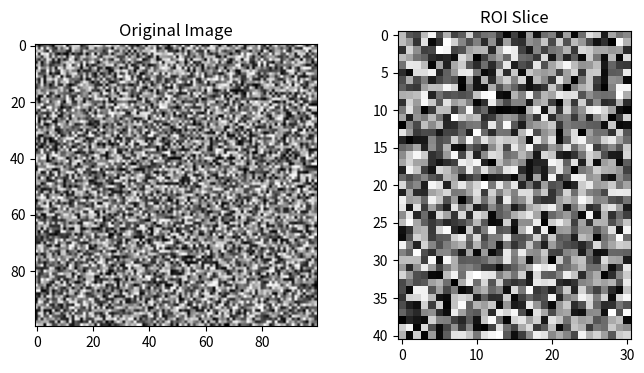

The script that saved this image:
from dataclasses import dataclass, field
import numpy as np

from typing import Optional
import numpy.typing as npt


@dataclass()
class RoiRectangle:
    """
    A class representing a rectangle.

    Args:
        x1 (int): The x-coordinate of the top-left corner of the rectangle.
        y1 (int): The y-coordinate of the top-left corner of the rectangle.
        x2 (int): The x-coordinate of the bottom-right corner of the rectangle.
        y2 (int): The y-coordinate of the bottom-right corner of the rectangle.
    """

    x1: int = field(init=True, repr=True)
    y1: int = field(init=True, repr=True)
    x2: Optional[int] = field(init=True, repr=True)
    y2: Optional[int] = field(init=True, repr=True)
    width: Optional[int] = field(init=False, repr=False)
    height: Optional[int] = field(init=False, repr=False)

    def __post_init__(self):

        self.width = self.x2 - self.x1 if self.x2 is not None else None
        self.height = self.y2 - self.y1 if self.y2 is not None else None

    @property
    def center(self) -> Optional[tuple[int, int]]:
        """
        Get the center coordinates of the ROI.
        """
        if self.x2 is None or self.y2 is None:
            return None
        return (self.x1 + self.x2) // 2, (self.y1 + self.y2) // 2

    def move_to_center(self, new_center: tuple[int, int]) -> None:
        """
        Move the ROI to a new center position.

        Args:
            new_center (tuple): New center coordinates (x, y).
        """
        if self.x2 is None or self.y2 is None:
            return None
        
        cx, cy = new_center
        dx, dy = self.width // 2, self.height // 2
        self.x1, self.y1, self.x2, self.y2 = cx - dx, cy - dy, cx + dx, cy + dy

    def resize(self, new_width: int, new_height: int) -> None:
        """
        Resize the ROI to a new width and height.

        Args:
            new_width (int): New width of the ROI.
            new_height (int): New height of the ROI.
        """
        if self.x2 is None or self.y2 is None:
            return None
        
        cx, cy = self.center
        dx, dy = new_width // 2, new_height // 2
        self.x1, self.y1, self.x2, self.y2 = cx - dx, cy - dy, cx + dx, cy + dy
        self.width, self.height = new_width, new_height

    def get_coordinate(self) -> tuple[Optional[int], Optional[int], Optional[int], Optional[int]]:
        """
        Get the coordinates of the ROI.
        """
        return self.x1, self.y1, self.x2, self.y2

    def get_area(self) -> Optional[int]:
        """
        Get the area of the ROI.
        """
        if self.x2 is None or self.y2 is None:
            return None
        
        return self.width * self.height

    def slice(self, image: np.ndarray) -> npt.NDArray:
        """
        Slice the specified region from the image.

        Args:
            image (np.ndarray): Input image.

        Returns:
            np.ndarray: Sliced region of the image.
        """
        x2 = self.x2 + 1 if self.x2 is not None else None
        y2 = self.y2 + 1 if self.y2 is not None else None
        return image[..., self.y1 : y2, self.x1 : x2]

    def __repr__(self) -> str:
        """
        Represent the ROI as a string.
        """
        return f"RoiRectangle(x1={self.x1}, y1={self.y1}, x2={self.x2}, y2={self.y2})"
    
    @classmethod
    def from_tuple(cls, coords: tuple[int, int, int, int]) -> 'RoiRectangle':
        x1, y1, x2, y2 = coords
        return cls(x1=x1, y1=y1, x2=x2, y2=y2)

if __name__ == "__main__":
    import numpy as np
    import matplotlib.pyplot as plt


    # 테스트용 이미지 생성
    test_image = np.random.random((100, 100))

    # RoiRectangle 인스턴스 생성
    roi = RoiRectangle(x1=20, y1=30, x2=70, y2=80)

    # ROI 정보 출력
    print("Initial ROI:")
    print(roi)

    # ROI 중심 좌표 출력
    print("Center Coordinate:", roi.center)

    # ROI 크기 출력
    print("Width:", roi.width)
    print("Height:", roi.height)

    # ROI 이동 테스트
    new_center = (50, 50)
    roi.move_to_center(new_center)
    print("\nAfter Moving to Center:")
    print(roi)

    # ROI 크기 조절 테스트
    new_width, new_height = 30, 40
    roi.resize(new_width, new_height)
    print("\nAfter Resizing:")
    print(roi)

    # ROI 영역 슬라이싱 테스트
    roi_slice = roi.slice(test_image)
    print("\nROI Slice:")
    print(roi_slice)
    

    # 원본 이미지 시각화
    plt.figure(figsize=(8, 4))
    plt.subplot(1, 2, 1)
    plt.title('Original Image')
    plt.imshow(test_image, cmap='gray')

    # ROI 슬라이싱
    roi_slice = roi.slice(test_image)

    # 슬라이싱한 이미지 시각화
    plt.subplot(1, 2, 2)
    plt.title('ROI Slice')
    plt.imshow(roi_slice, cmap='gray')

    # ROI 영역 표시
    plt.gca().add_patch(plt.Rectangle((roi.x1, roi.y1), roi.width, roi.height, linewidth=2, edgecolor='r', facecolor='none'))
    plt.show()
